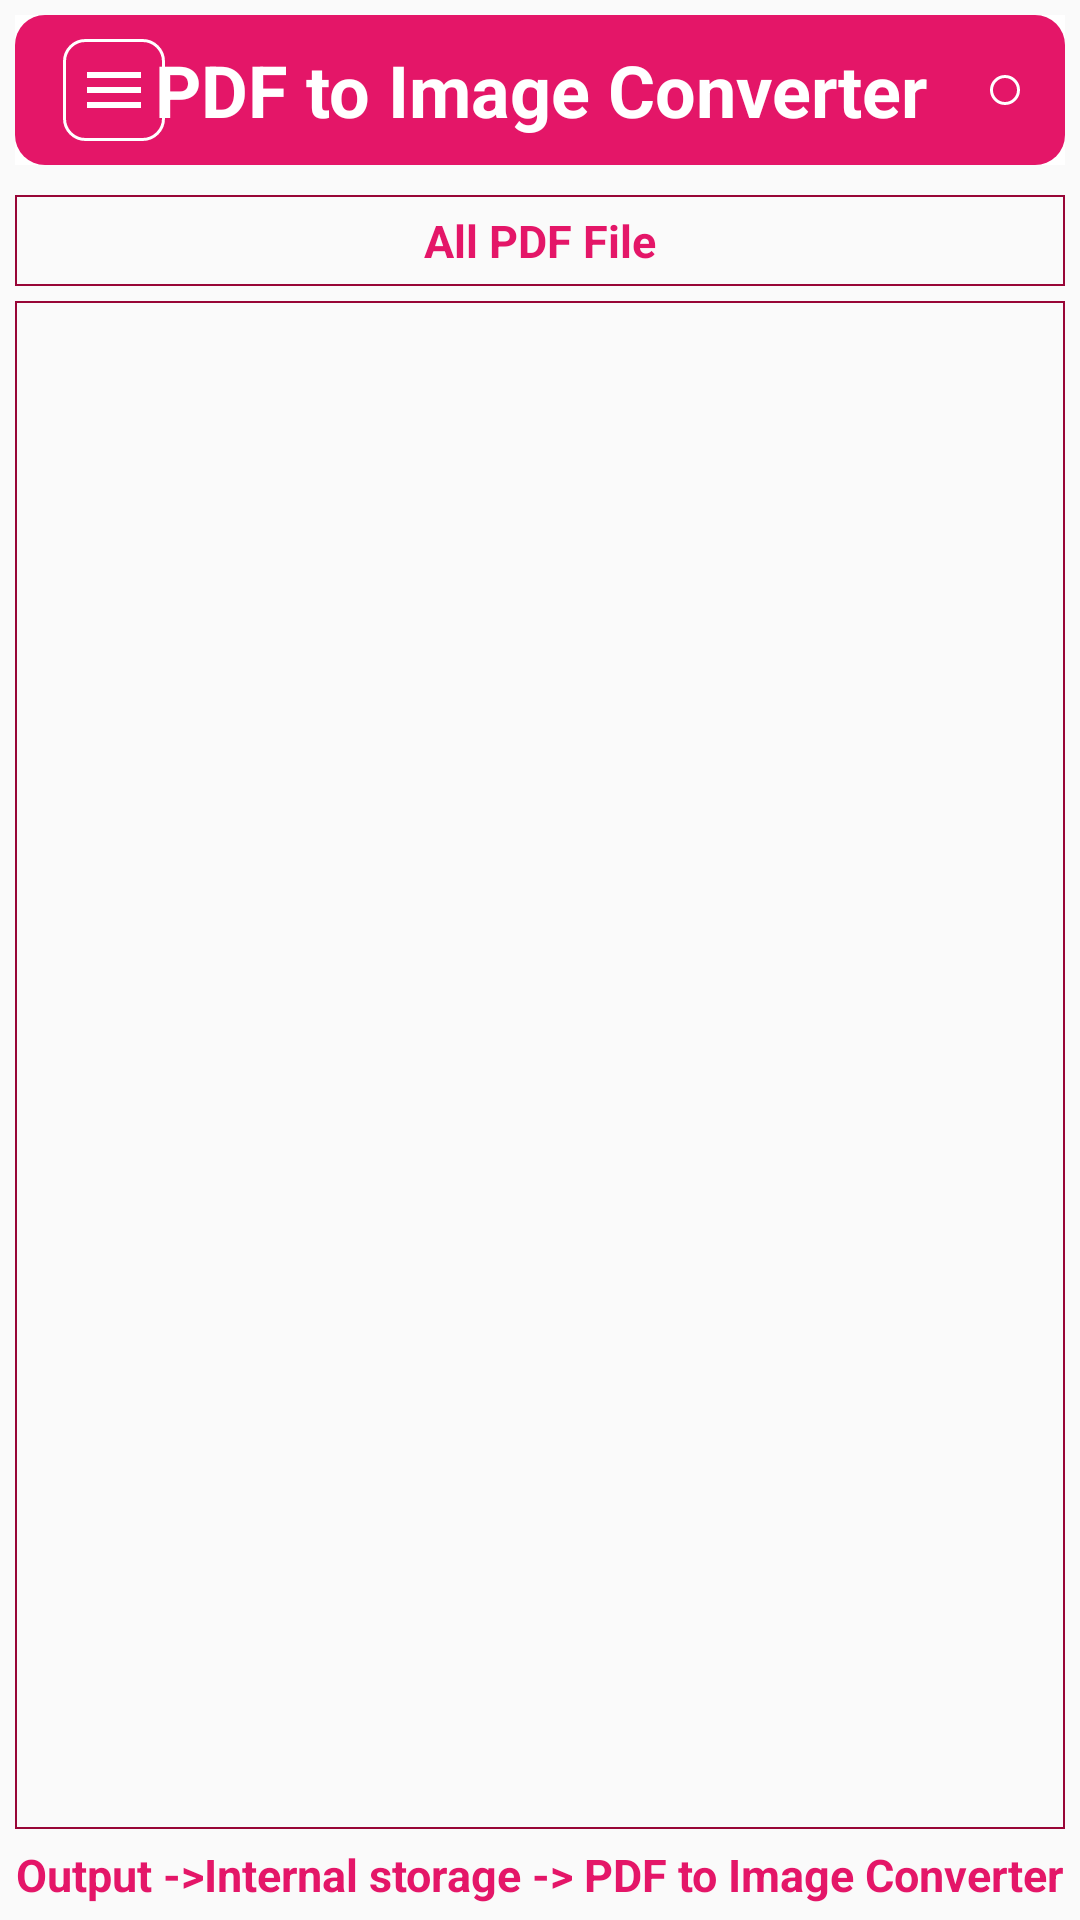

Produce the Android XML layout that renders to this screen, including the resource entries it uses.
<!-- AndroidManifest.xml: application theme Theme.CSVViewer -->
<!-- res/layout/mainact.xml -->
<?xml version="1.0" encoding="utf-8"?>
<layout
    xmlns:android="http://schemas.android.com/apk/res/android"
    xmlns:app="http://schemas.android.com/apk/res-auto"
    xmlns:tools="http://schemas.android.com/tools">

    <data>
        <variable
            name="ViewModel"
            type="com.asuni.pdftoimg.viewsmodel.MainActVM" />
    </data>



    <androidx.drawerlayout.widget.DrawerLayout
        android:id="@+id/drawer"
        android:layout_width="match_parent"
        android:layout_height="match_parent">


        <LinearLayout
            android:orientation="vertical"
            android:layout_width="match_parent"
            android:layout_height="match_parent">

            <LinearLayout
                android:layout_width="match_parent"
                android:layout_height="wrap_content"
                android:padding="5dp">

                <com.google.android.material.appbar.AppBarLayout
                    android:background="@color/white"
                    android:layout_width="match_parent"
                    android:layout_height="50dp">

                    <androidx.appcompat.widget.Toolbar
                        android:id="@+id/toolbar"
                        android:background="@drawable/shape_rd_20"
                        android:layout_width="match_parent"
                        android:layout_height="match_parent"
                        android:minHeight="?attr/actionBarSize">

                        <RelativeLayout
                            android:layout_marginRight="15dp"
                            android:layout_width="match_parent"
                            android:layout_height="match_parent">

                            <ImageButton
                                android:id="@+id/menu_btn"
                                android:layout_width="wrap_content"
                                android:layout_height="wrap_content"
                                android:layout_alignParentLeft="true"
                                android:layout_centerVertical="true"
                                android:background="@drawable/shape_rd_50"
                                android:padding="5dp"
                                android:src="@drawable/ic_menu" />

                            <TextView
                                android:layout_width="match_parent"
                                android:layout_height="match_parent"
                                android:layout_centerHorizontal="true"
                                android:gravity="center"
                                android:text="PDF to Image Converter"
                                android:textColor="@color/white"
                                android:textSize="24dp"
                                android:textStyle="bold" />

                            <ImageButton
                                android:id="@+id/choosefile"
                                android:layout_width="wrap_content"
                                android:layout_height="wrap_content"
                                android:layout_alignParentRight="true"
                                android:layout_centerVertical="true"
                                android:background="@drawable/shape_rd_50"
                                android:padding="5dp"
                                android:src="@drawable/ic_add_file" />

                        </RelativeLayout>

                    </androidx.appcompat.widget.Toolbar>


                </com.google.android.material.appbar.AppBarLayout>



            </LinearLayout>



            <RelativeLayout android:id="@+id/mainLayout"
                android:orientation="vertical"
                android:layout_width="match_parent"
                android:layout_height="match_parent"
                tools:context=".views.document.DocumentHome">


                <TextView
                    android:id="@+id/header"
                    android:layout_width="match_parent"
                    android:layout_height="wrap_content"
                    android:layout_centerHorizontal="true"
                    android:layout_marginHorizontal="5dp"
                    android:layout_marginTop="5dp"
                    android:background="@drawable/rect1"
                    android:gravity="center"
                    android:textColor="@color/light"
                    android:paddingVertical="5dp"
                    android:text="All PDF File"
                    android:textSize="15sp"
                    android:textStyle="bold" />


                <ListView
                    android:id="@+id/list"
                    android:layout_width="match_parent"
                    android:layout_height="match_parent"
                    android:layout_below="@+id/header"
                    android:layout_above="@+id/bottom"
                    android:background="@drawable/rect1"
                    android:layout_margin="5dp"
                    android:padding="5dp"/>

                <TextView
                    android:id="@+id/bottom"
                    android:layout_width="wrap_content"
                    android:layout_height="wrap_content"
                    android:layout_alignParentBottom="true"
                    android:layout_centerHorizontal="true"
                    android:background="@null"
                    android:paddingBottom="5dp"
                    android:text="Output ->Internal storage -> PDF to Image Converter"
                    android:textColor="@color/light"
                    android:textSize="15sp"
                    android:textStyle="bold" />

            </RelativeLayout>

        </LinearLayout>

        <com.google.android.material.navigation.NavigationView
            android:id="@+id/navigationView"
            android:layout_width="wrap_content"
            android:layout_height="match_parent"
            app:itemBackground="@drawable/rect1"
            android:shadowColor="@color/light"
            app:itemTextColor="@color/light"
            app:itemIconTint="@color/light"
            app:headerLayout="@layout/vavigation_header"
            app:menu="@menu/menu_items"
            android:layout_gravity="start"/>

    </androidx.drawerlayout.widget.DrawerLayout>

</layout>
<!-- res/layout/vavigation_header.xml (included above) -->
<?xml version="1.0" encoding="utf-8"?>
<RelativeLayout
    xmlns:android="http://schemas.android.com/apk/res/android"
    android:layout_width="match_parent"
    android:background="@color/light"
    android:layout_height="wrap_content">

    <ImageView
        android:layout_centerVertical="true"
        android:id="@+id/image"
        android:layout_marginHorizontal="10dp"
        android:layout_marginVertical="20dp"
        android:src="@drawable/image"
        android:layout_width="match_parent"
        android:layout_height="100dp" />

</RelativeLayout>
<!-- resources referenced by this layout -->
<resources>
  <color name="light">#E41668</color>
  <color name="white">#FFFFFF</color>
  <!-- drawable ic_menu (drawable-v24) -->
  <vector android:height="24dp" android:tint="@color/white"
      android:viewportHeight="24"
      android:viewportWidth="24"
      android:width="24dp"
      xmlns:android="http://schemas.android.com/apk/res/android">
      <path
          android:fillColor="@color/white"
          android:pathData="M3,18h18v-2L3,16v2zM3,13h18v-2L3,11v2zM3,6v2h18L21,6L3,6z"/>
  </vector>
  <!-- drawable image: png bitmap (drawable-v24, 10566 bytes) -->
  <!-- drawable rect1 (drawable-v24) -->
  <?xml version="1.0" encoding="utf-8"?>
  <shape android:shape="rectangle"
      xmlns:android="http://schemas.android.com/apk/res/android">
      <solid android:color="@null"/>
      <stroke android:color="@color/dark"
          android:width="0.7dp"/>
  </shape>
  <!-- drawable shape_rd_20 (drawable-v24) -->
  <?xml version="1.0" encoding="utf-8"?>
  <shape android:shape="rectangle" xmlns:android="http://schemas.android.com/apk/res/android">
  <solid android:color="@color/light"/>
  <corners android:radius="10dp"/>
  </shape>
  <!-- drawable shape_rd_50 (drawable-v24) -->
  <?xml version="1.0" encoding="utf-8"?>
  <shape android:shape="rectangle"
    xmlns:android="http://schemas.android.com/apk/res/android">
    <solid android:color="@null"/>
    <stroke android:color="@color/white" android:width="1dp"/>
    <corners android:radius="7dp"/>
  </shape>
  <style name="Theme.CSVViewer" parent="Theme.AppCompat.Light.NoActionBar">
  
          <item name="colorPrimary">@color/dark</item>
          <item name="colorPrimaryVariant">@color/dark</item>
          <item name="colorOnPrimary">@color/white</item>
  
          <item name="colorSecondary">@color/light</item>
          <item name="colorSecondaryVariant">@color/light</item>
          <item name="colorOnSecondary">@color/black</item>
  
          <item name="android:statusBarColor" tools:targetApi="l">?attr/colorPrimaryVariant</item>
  
      </style>
  <color name="dark">#980637</color>
  <color name="black">#000000</color>
</resources>
